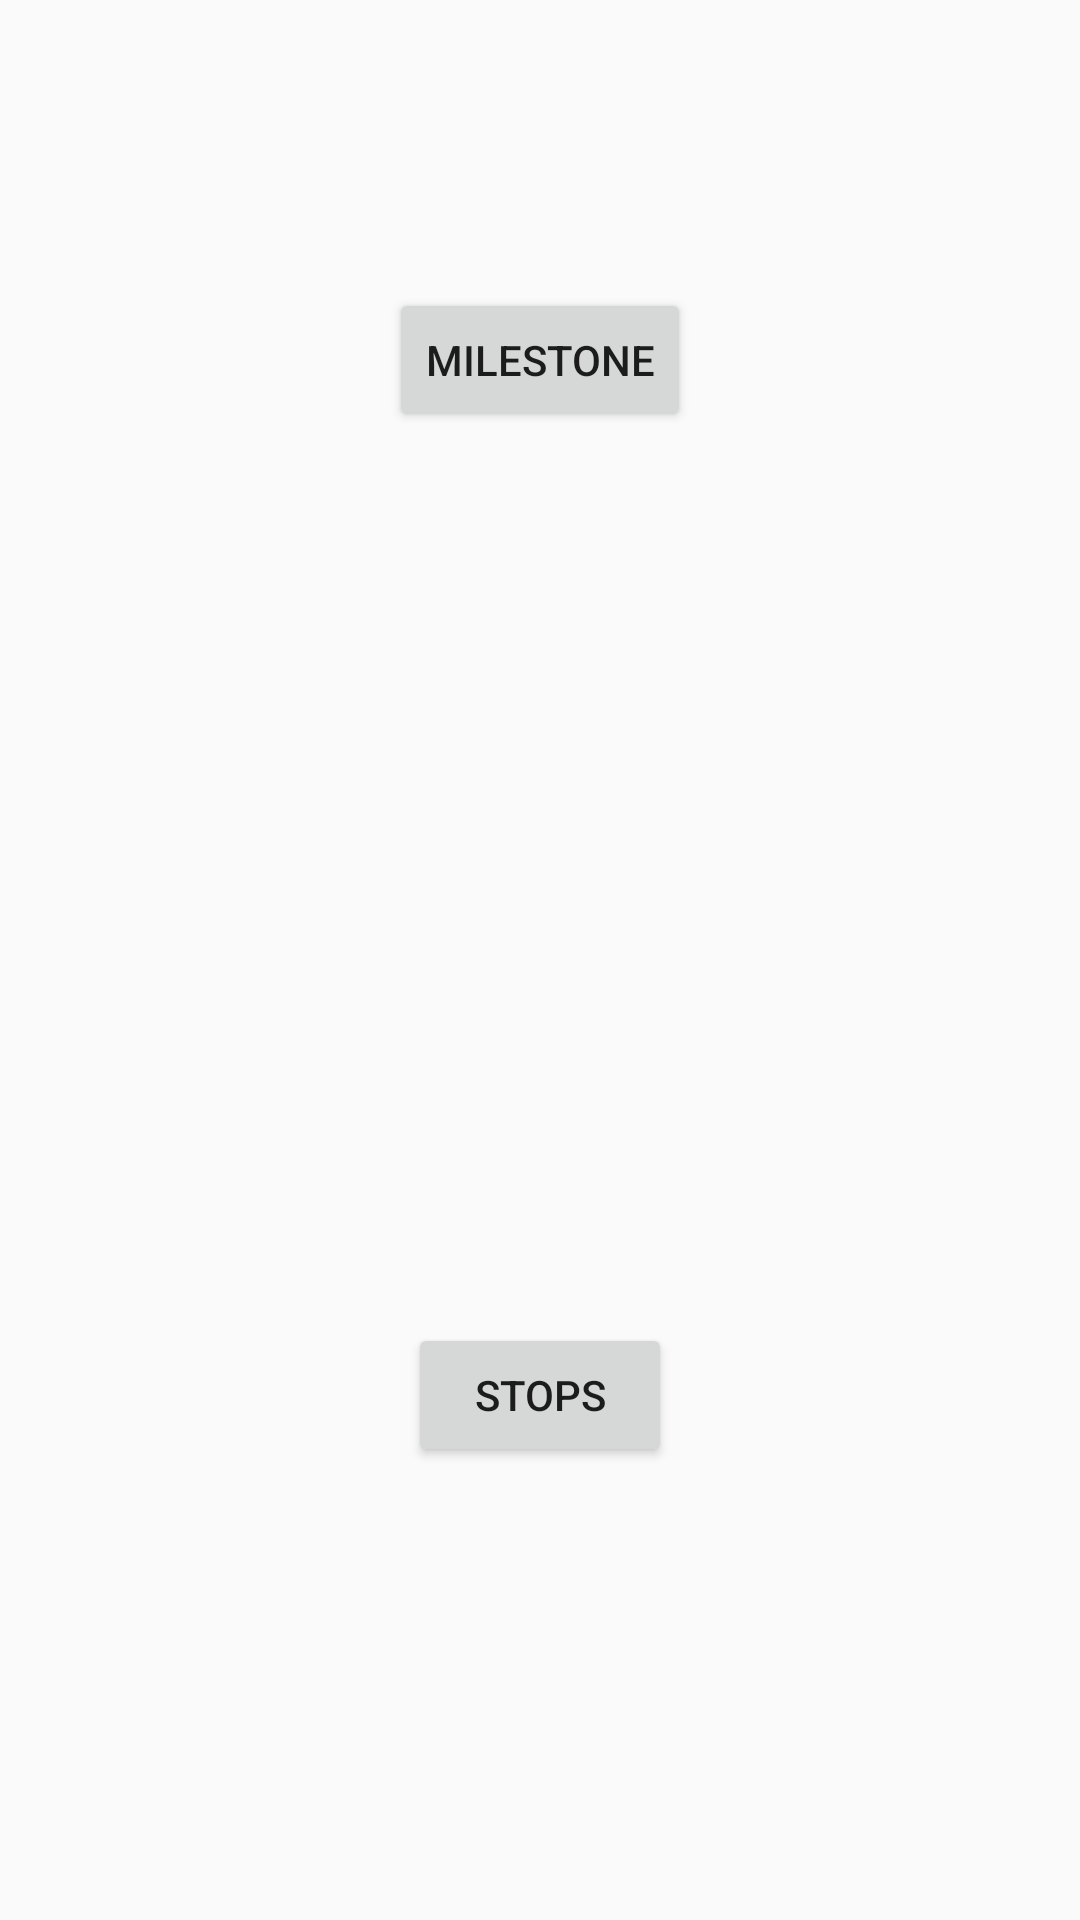

Reconstruct the res/layout file that produces this screen, plus the resources it refers to.
<!-- AndroidManifest.xml: application theme AppTheme -->
<!-- res/layout/activity_shadow_3.xml -->
<?xml version="1.0" encoding="utf-8"?>

<androidx.constraintlayout.widget.ConstraintLayout xmlns:android="http://schemas.android.com/apk/res/android"
    xmlns:app="http://schemas.android.com/apk/res-auto"
    xmlns:tools="http://schemas.android.com/tools"
    android:layout_width="match_parent"
    android:layout_height="match_parent"
    tools:context=".ShadowActivity_3">

    <Button
        android:id="@+id/button3"
        android:layout_width="wrap_content"
        android:layout_height="wrap_content"
        android:layout_marginTop="96dp"
        android:onClick="openMile"
        android:text="Milestone"
        app:layout_constraintEnd_toEndOf="parent"
        app:layout_constraintStart_toStartOf="parent"
        app:layout_constraintTop_toTopOf="parent" />

    <Button
        android:id="@+id/button4"
        android:layout_width="wrap_content"
        android:layout_height="wrap_content"
        android:layout_marginBottom="151dp"
        android:onClick="openStop"
        android:text="Stops"
        app:layout_constraintBottom_toBottomOf="parent"
        app:layout_constraintEnd_toEndOf="parent"
        app:layout_constraintStart_toStartOf="parent" />


</androidx.constraintlayout.widget.ConstraintLayout>
<!-- resources referenced by this layout -->
<resources>
  <style name="AppTheme" parent="Theme.AppCompat.Light.DarkActionBar">
          
          <item name="colorPrimary">@color/colorPrimary</item>
          <item name="colorPrimaryDark">@color/colorPrimaryDark</item>
          <item name="colorAccent">@color/colorAccent</item>
  
      </style>
  <color name="colorPrimary">#909090</color>
  <color name="colorPrimaryDark">#707070</color>
  <color name="colorAccent">#FECE00</color>
</resources>
